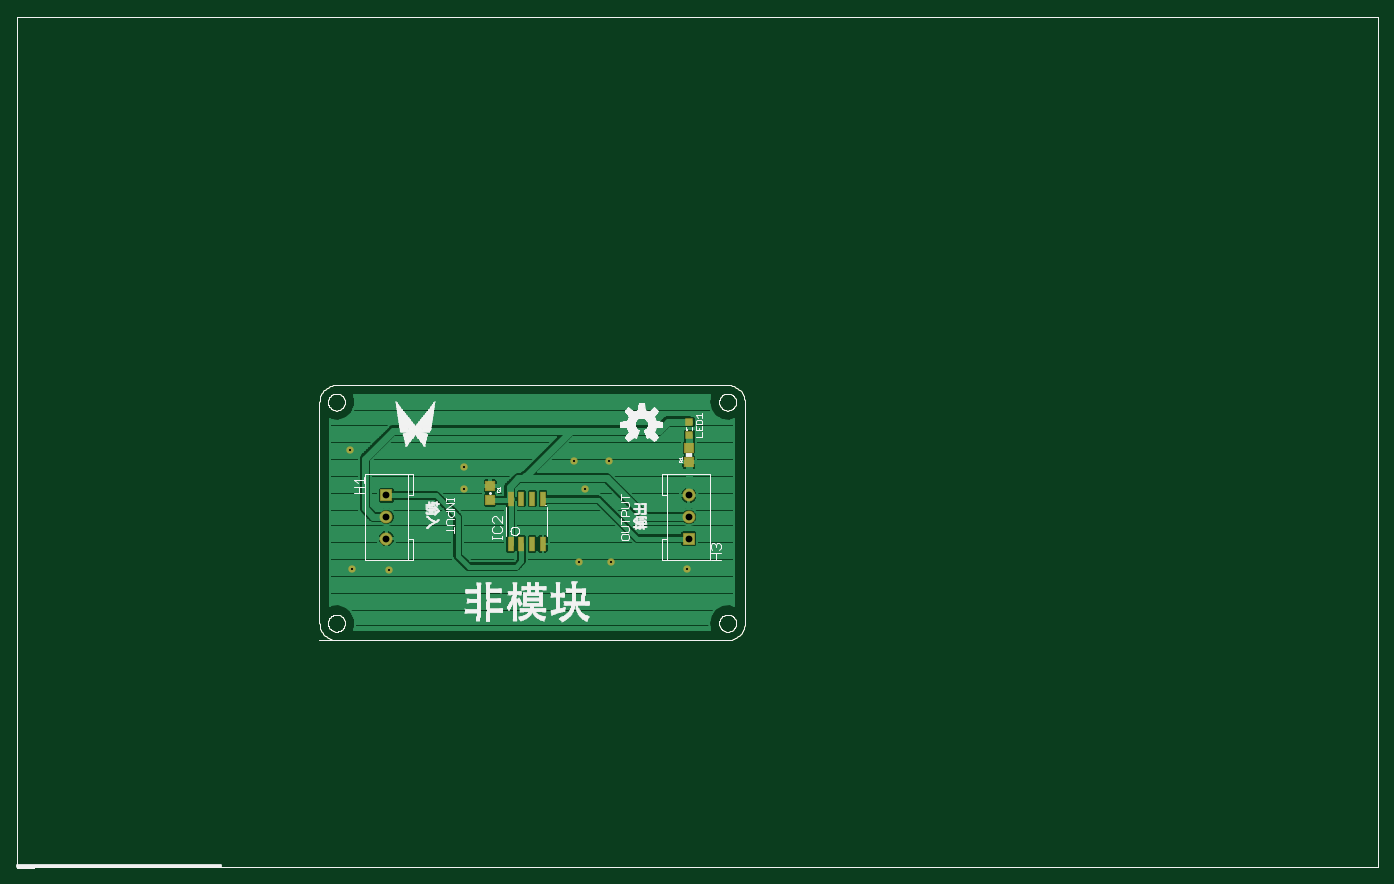
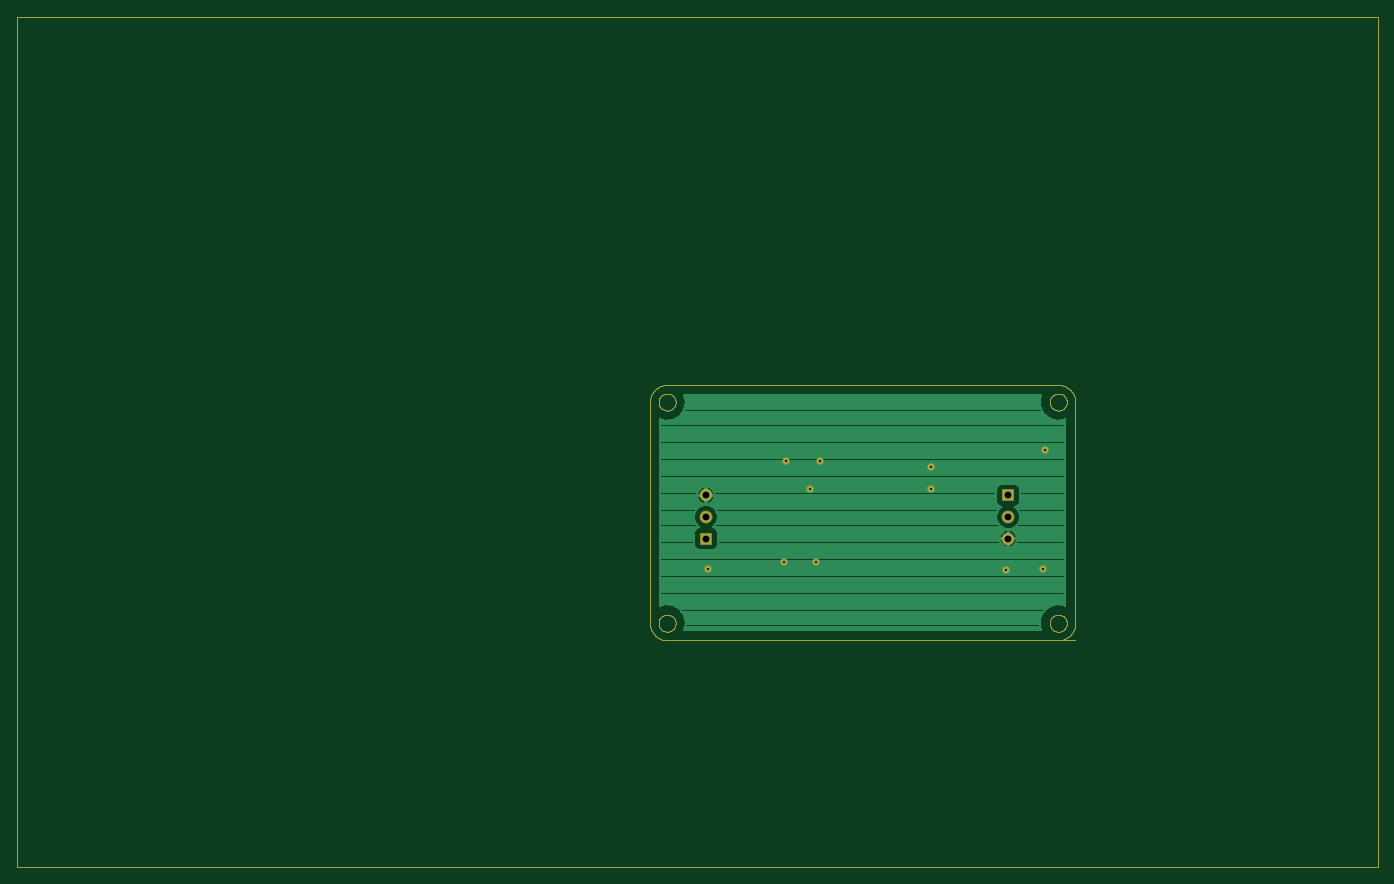
Circuit board: 6 layer files. Board 160.0 x 100.0 mm.
- top_copper: NOT.cmp (33881 bytes)
- drill: NOT.drd (267 bytes)
- top_silk: NOT.plc (116465 bytes)
- bottom_copper: NOT.sol (18588 bytes)
- top_mask: NOT.stc (7804 bytes)
- bottom_mask: NOT.sts (7451 bytes)

=== top_copper: NOT.cmp (33881 bytes, source omitted) ===
=== drill: NOT.drd ===
%
M48
M72
T01C0.0100
T02C0.0315
%
T01
X15700Y19650
X21000Y18850
X21000Y17850
X26100Y19150
X27700Y19150
X26600Y17850
X26300Y14450
X27800Y14450
X31310Y14160
X17510Y14080
X15800Y14150
T02
X31400Y15550
X31400Y16550
X31400Y17550
X17400Y17550
X17400Y16550
X17400Y15550
M30

=== top_silk: NOT.plc (116465 bytes, source omitted) ===
=== bottom_copper: NOT.sol (18588 bytes, source omitted) ===
=== top_mask: NOT.stc (7804 bytes, source omitted) ===
=== bottom_mask: NOT.sts (7451 bytes, source omitted) ===
